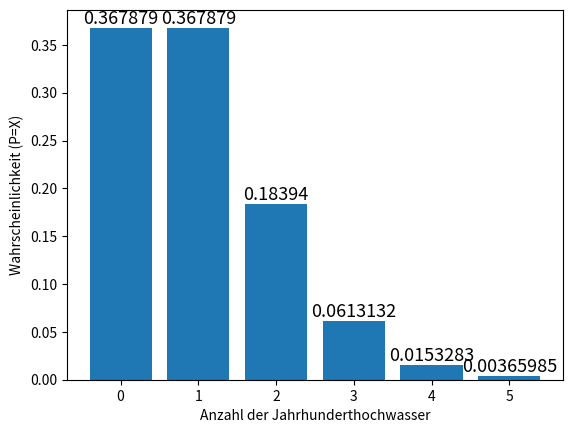
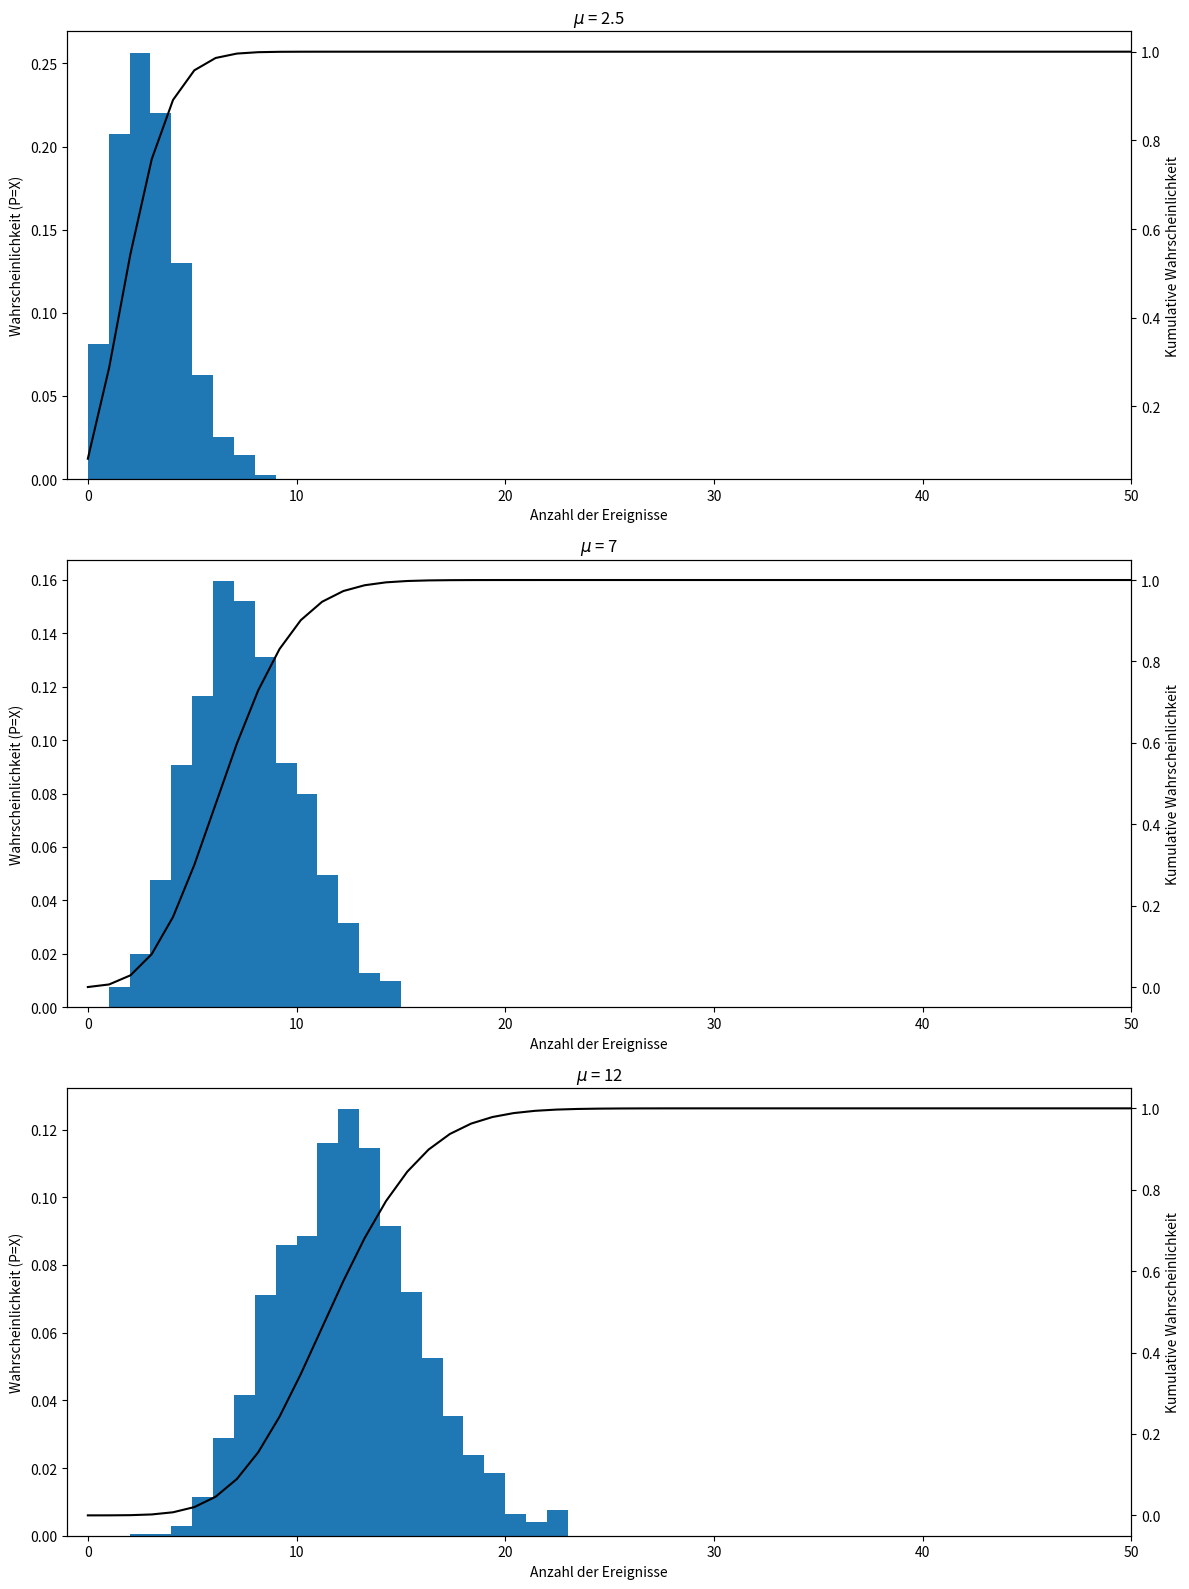

Recreate these plots in Python, in order.
#!/usr/bin/env python
# coding: utf-8

# In[1]:


get_ipython().run_line_magic('matplotlib', 'inline')
# Load the "autoreload" extension
get_ipython().run_line_magic('load_ext', 'autoreload')
# always reload modules
get_ipython().run_line_magic('autoreload', '2')
# black formatter for jupyter notebooks
# %load_ext nb_black
# black formatter for jupyter lab
get_ipython().run_line_magic('load_ext', 'lab_black')

get_ipython().run_line_magic('run', '../../src/notebook_env.py')


# # Die Poisson-Verteilung

# In[2]:


import matplotlib.pyplot as plt
import numpy as np
from scipy.stats import poisson


# [redacted]

# Die Zufallsvariable $X$, die als **Poisson-Zufallsvariable** bezeichnet wird, ist die Anzahl der Ereignisse (oder des Eintreffens) solcher Ereignisse in einem bestimmten Zeit- oder Raumintervall. Eine Poisson-Zufallsvariable hat unendlich viele mögliche Werte, nämlich alle ganzen Zahlen ({cite:t}`fahrmeirstatistik` s.242).

# Unter der Annahme, dass $\lambda$ der Erwartungswert solcher Ankünfte in einem Zeitintervall fester Länge ist, ist die Wahrscheinlichkeit, genau $x$ Ereignisse zu beobachten, durch die Wahrscheinlichkeitsfunktion gegeben

# $$P(X = x) = e^{-\lambda}\frac{\lambda^x}{x!}, \qquad x = 0, 1, 2,\dots ,$$

# wobei $\lambda$ eine positive reelle Zahl ist, die die durchschnittliche Anzahl der Ereignisse während eines festen Zeitintervalls darstellt, und $e≈2,7182818$ (die Eulersche Zahl). Somit wird jede bestimmte Poisson-Verteilung durch einen Parameter identifiziert, der gewöhnlich mit $\lambda$ (dem griechischen Buchstaben Lambda) bezeichnet wird. Wenn das Ereignis beispielsweise durchschnittlich $10$ Mal pro Sekunde auftritt, tritt es in $60$ Sekunden durchschnittlich $600$ Mal auf und $\lambda=600$.

# ## Die Poisson-Verteilung - ein Beispiel

# Wenden wir die Poisson-Verteilung in Form eines Beispiels an. Wir konzentrieren uns auf das <a href="https://de.wikipedia.org/wiki/Jahrhunderthochwasser">Jahrhunderthochwasser</a>, ein Konzept, das im Flussbau häufig zur Planung von Hochwasserschutzmaßnahmen verwendet wird.

# Erinnern wir uns an die mathematische Notation einer **Poisson-Zufallsvariablen**:

# $$ P(X = x) = e^{-\lambda}\frac{\lambda^x}{x!}, \qquad x = 0, 1, 2, \dots ,  $$

# wobei $\lambda$ eine positive reelle Zahl ist, die die durchschnittliche Anzahl der Ereignisse während eines festen Zeitintervalls darstellt, und $e≈2,7182818$.

# Das *Jahrhunderthochwasser* ist eine Kurzbezeichnung für ein Hochwasser mit einer jährlichen Überschreitungswahrscheinlichkeit von $1 \%$ und einem durchschnittlichen Wiederholungsintervall von $100$ Jahren. Der Begriff kann jedoch für Menschen irreführend sein, denn sie stellen sich vor, dass der Begriff Hochwasser beschreibt, die einmal alle $100$ Jahre auftreten. Dies ist jedoch nicht der Fall. Ein Hochwasser mit einer jährlichen Überschreitungswahrscheinlichkeit von $1 \%$ bedeutet, dass in **jedem** einzelnen Jahr mit einer Wahrscheinlichkeit von $0,01$ ein Hochwasser in einer Größenordnung auftritt, die einem Jahrhunderthochwasser entspricht.

# Im Rahmen einer Poisson-Verteilung wird der Erwartungswert $E(x)=\lambda$ eines solchen Hochwassers während des festen Intervalls von $100$ Jahren auf $\lambda=100×0,01=1$ gesetzt. Die Poisson-Zufallsvariable $X$ ist also die Anzahl der Ereignisse, die natürlich je nach Fragestellung verschiedene Werte annehmen kann. Wir können uns für die Wahrscheinlichkeit interessieren, dass ein solches Hochwasserereignis während des $100$-Jahres-Intervalls nicht auftritt, $P(x=0)$, oder wir wollen die Wahrscheinlichkeit wissen, dass ein solches Hochwasserereignis genau einmal während des $100$-Jahres-Intervalls auftritt, also $P(x=1)$, oder wir wollen die Wahrscheinlichkeit wissen, dass zwei oder mehr solcher Hochwasserereignisse während des $100$-Jahres-Intervalls auftreten, also $P(x≥2)$. Setzt man diese Werte in die obige Gleichung ein, so erhält man

# $\lambda = 1, x = 0,1,2,\dots ,n$

# $$P(X = 0) = e^{-1}\frac{1 \times 0}{0!}, \qquad \text{für } \  x = 0$$

# $$P(X = 1) = e^{-1}\frac{1 \times 1}{1!}, \qquad \text{für } \  x = 1$$

# $$ P(X \ge 2) = \sum_{i=2}^n e^{-1}\frac{1 \times x_i}{x_i!}, \qquad  \text{für } \  x_i = 2,3,\dots ,n $$

# Wir wenden uns an Python, um die Berechnungen durchzuführen. Wir werden die Funktionen `poisson.pmf` und `poisson.cdf` verwenden.

# In[3]:


x_0 = poisson.pmf(0, mu=1)
x_0


# In[4]:


x_1 = poisson.pmf(1, mu=1)
x_1


# $$ P(X \ge 2) = 1 -  P(X = 1) -  P(X = 0) $$

# In[5]:


xge2 = 1 - x_1 - x_0
xge2


# Alternativ können wir doe `poisson.cdf` verwenden. 

# In[6]:


1 - poisson.cdf(1, mu=1)


# Die Ergebnisse zeigen, dass die Wahrscheinlichkeit, dass während eines Zeitraums von $100$ Jahren kein Hochwasser $P(X=0)$ in einer Größenordnung auftritt, die einem Jahrhunderthochwasser entspricht, $0,37 $ beträgt, was interessanterweise genauso wahrscheinlich ist wie das Auftreten von genau einem Hochwasser $P(X=1)$. Die Wahrscheinlichkeit, dass zwei oder mehr $P(X≥2)$ solcher Hochwasserereignisse innerhalb des $100$-Jahres-Intervalls auftreten, ist $0,26$ und damit geringer. Beachten Sie jedoch, dass die Wahrscheinlichkeit, dass zwei oder mehr $P(X≥2)$ solcher Hochwasserereignisse während des 100-Jahres-Intervalls eintreten, etwa $26 \%$ beträgt!

# Zur Überprüfung der Richtigkeit addieren wir die Wahrscheinlichkeiten $P(x=0), P(x=1)$ und $P(x≥2)$, was $1$ ergeben sollte,

# In[7]:


x_0 + x_1 + xge2


# Zur besseren Veranschaulichung stellen wir die Wahrscheinlichkeiten der Poisson-Zufallsvariablen $x=0,1,2,3,4,≥5$ dar.

# In[8]:


xs = [0, 1, 2, 3, 4, 5]
res = []

for x in xs:
    if x != 5:
        p = poisson.pmf(x, mu=1)
    else:
        p = 1 - poisson.cdf(4, mu=1)
    res.append(p)

fig, ax = plt.subplots()
ax.bar(xs, height=res)
_ = ax.bar_label(ax.containers[0], label_type="edge", size=13)

ax.set_xlabel("Anzahl der Jahrhunderthochwasser")
ax.set_ylabel("Wahrscheinlichkeit (P=X)")


# ## Form, Mittelwert und Standardabweichung einer Poisson-Verteilung
# ----------------------------------------

# Alle Poisson-Verteilungen sind rechtsschief. Der Mittelwert $\mu$ und die Standardabweichung $\sigma$ einer Poisson-Zufallsvariablen mit dem Parameter $\lambda$ sind

# $$\mu = \lambda$$

# und

# $$\sigma = \sqrt{\lambda}\text{.}$$

# ## Poisson-Approximation an die Binomialverteilung
# ----------------------------------------

# In Situationen, in denen $n$ groß und $p$ sehr klein ist, kann die Poisson-Verteilung zur Annäherung an die Binomialverteilung verwendet werden. Erinnern Sie sich an die binomische Wahrscheinlichkeitsverteilung:

# $$P(X = x) = {n \choose x}p^x(1-p)^{n-x}, \qquad x = 0, 1, 2, \dots , n $$

# Wie im früheren Beispiel "Jahrhunderthochwasser" ist $n$ eine große Zahl $(100)$ und $p$ eine kleine Zahl $(0,01)$. Einsetzen in die Gleichung von oben $P(x=1)$ ergibt

# 
# $ P(X = 1)  = {100 \choose 1}\times 0,01^1\times (1 - 0,01)^{100 -1} $
# 
# $ = 100\times 0,01\times 0,3697296 $
# 
# $ = 0,3697296 $ 

# Das Ergebnis kommt dem oben ermittelten Ergebnis sehr nahe `poisson.pmf(1,1)` $= 0,3678794$. Die geeignete Poisson-Verteilung ist diejenige, deren Mittelwert gleich dem der Binomialverteilung ist, d. h. $\lambda=np$, was in unserem Beispiel $\lambda=100×0,01=1$ ist.

# Zum Abschluss dieses Abschnitts und um Ihnen eine Vorstellung von den Formen der verschiedenen Poisson-Wahrscheinlichkeitsverteilungen zu geben, werden im Folgenden drei verschiedene Poisson-Wahrscheinlichkeitsverteilungen und die entsprechenden kumulativen Poisson-Wahrscheinlichkeitsverteilungen für $\lambda=2,5, \lambda=7$ und $\lambda=12$ angegeben.

# In[9]:


lambdas = [2.5, 7, 12]

fig, ax = plt.subplots(nrows=len(lambdas), figsize=(12, 16))
for e, _lambda in enumerate(lambdas):
    x = poisson.rvs(_lambda, size=2000)
    bins = max(x) - min(x)
    ax[e].hist(x, bins, density=True)
    ax[e].set_xlabel("Anzahl der Ereignisse")
    ax[e].set_ylabel("Wahrscheinlichkeit (P=X)")
    ax[e].set_title(f"$\mu$ = {_lambda}")

    x = np.linspace(0, 50, 50)
    cdf = poisson.cdf(x, mu=_lambda)
    ax2 = ax[e].twinx()
    ax2.set_ylabel("Kumulative Wahrscheinlichkeit")
    ax2.plot(x, cdf, color="k")

    ax[e].set_xlim(-1, 50)
fig.tight_layout()

